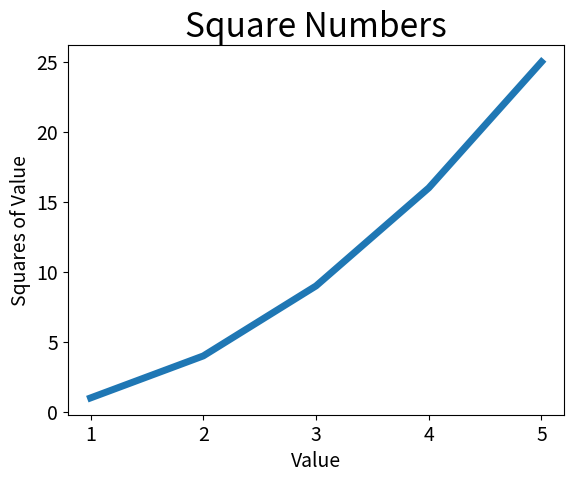

This chart was generated by the following Python code:
import matplotlib.pyplot as plt

input_values = [1,2,3,4,5]
squares = [1,4,9,16,25]
plt.plot(input_values,squares,linewidth=5)

#设置图表标题，并给坐标轴加上标签
plt.title('Square Numbers',fontsize=24)
plt.xlabel("Value",fontsize=14)
plt.ylabel("Squares of Value",fontsize=14)

#设置刻度标记的大小s
plt.tick_params(axis='both',labelsize=14)

plt.show()
